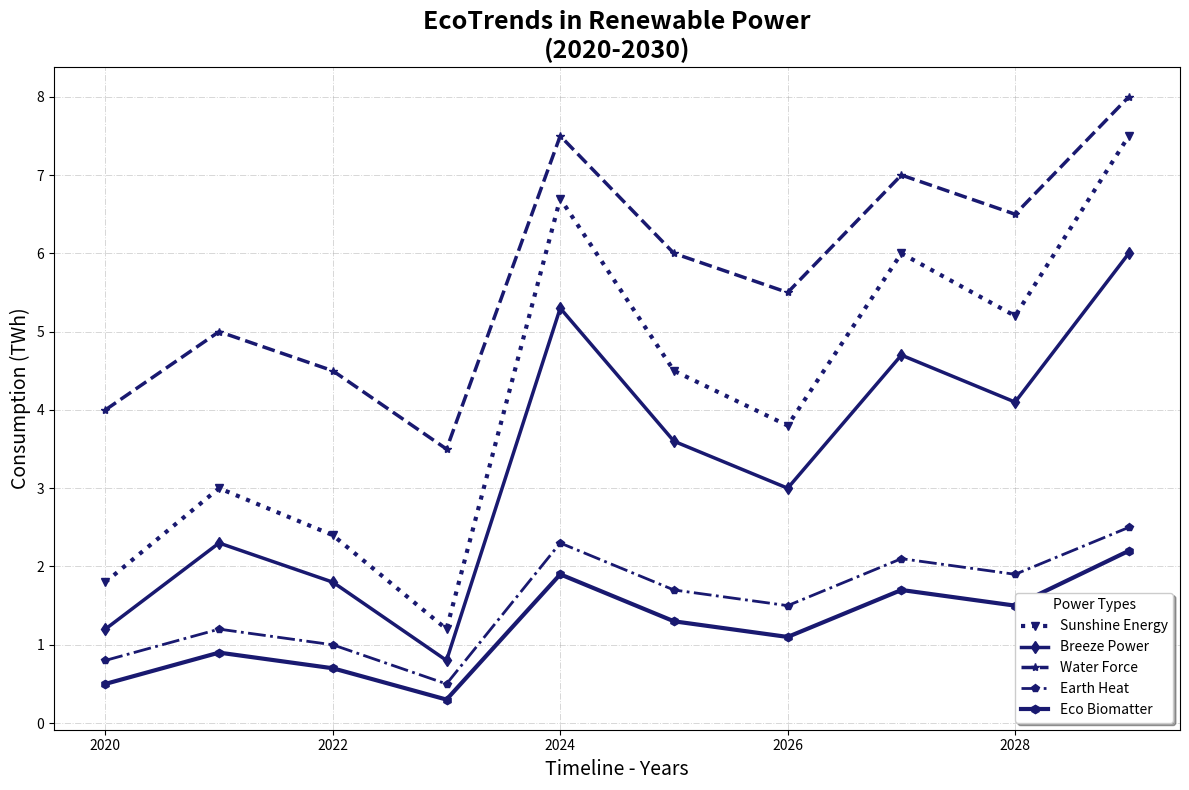

This figure's Python source:
import matplotlib.pyplot as plt
import numpy as np

years = np.arange(2020, 2030)

solar_usage = [1.8, 3.0, 2.4, 1.2, 6.7, 4.5, 3.8, 6.0, 5.2, 7.5]
wind_usage = [1.2, 2.3, 1.8, 0.8, 5.3, 3.6, 3.0, 4.7, 4.1, 6.0]
hydro_usage = [4.0, 5.0, 4.5, 3.5, 7.5, 6.0, 5.5, 7.0, 6.5, 8.0]
geothermal_usage = [0.8, 1.2, 1.0, 0.5, 2.3, 1.7, 1.5, 2.1, 1.9, 2.5]
biomass_usage = [0.5, 0.9, 0.7, 0.3, 1.9, 1.3, 1.1, 1.7, 1.5, 2.2]

fig, ax = plt.subplots(figsize=(12, 8))

single_color = 'midnightblue'

ax.plot(years, solar_usage, marker='v', linestyle=':', color=single_color, label='Sunshine Energy', linewidth=3)
ax.plot(years, wind_usage, marker='d', linestyle='-', color=single_color, label='Breeze Power', linewidth=2.5)
ax.plot(years, hydro_usage, marker='*', linestyle='--', color=single_color, label='Water Force', linewidth=2.5)
ax.plot(years, geothermal_usage, marker='p', linestyle='-.', color=single_color, label='Earth Heat', linewidth=2)
ax.plot(years, biomass_usage, marker='h', linestyle='-', color=single_color, label='Eco Biomatter', linewidth=3)

ax.set_title('EcoTrends in Renewable Power\n(2020-2030)', fontsize=18, fontweight='bold')
ax.set_xlabel('Timeline - Years', fontsize=14)
ax.set_ylabel('Consumption (TWh)', fontsize=14)

ax.legend(title='Power Types', loc='lower right', fontsize=10, shadow=True)

ax.grid(True, linestyle='-.', linewidth=0.7, alpha=0.5)

plt.tight_layout()

plt.show()
